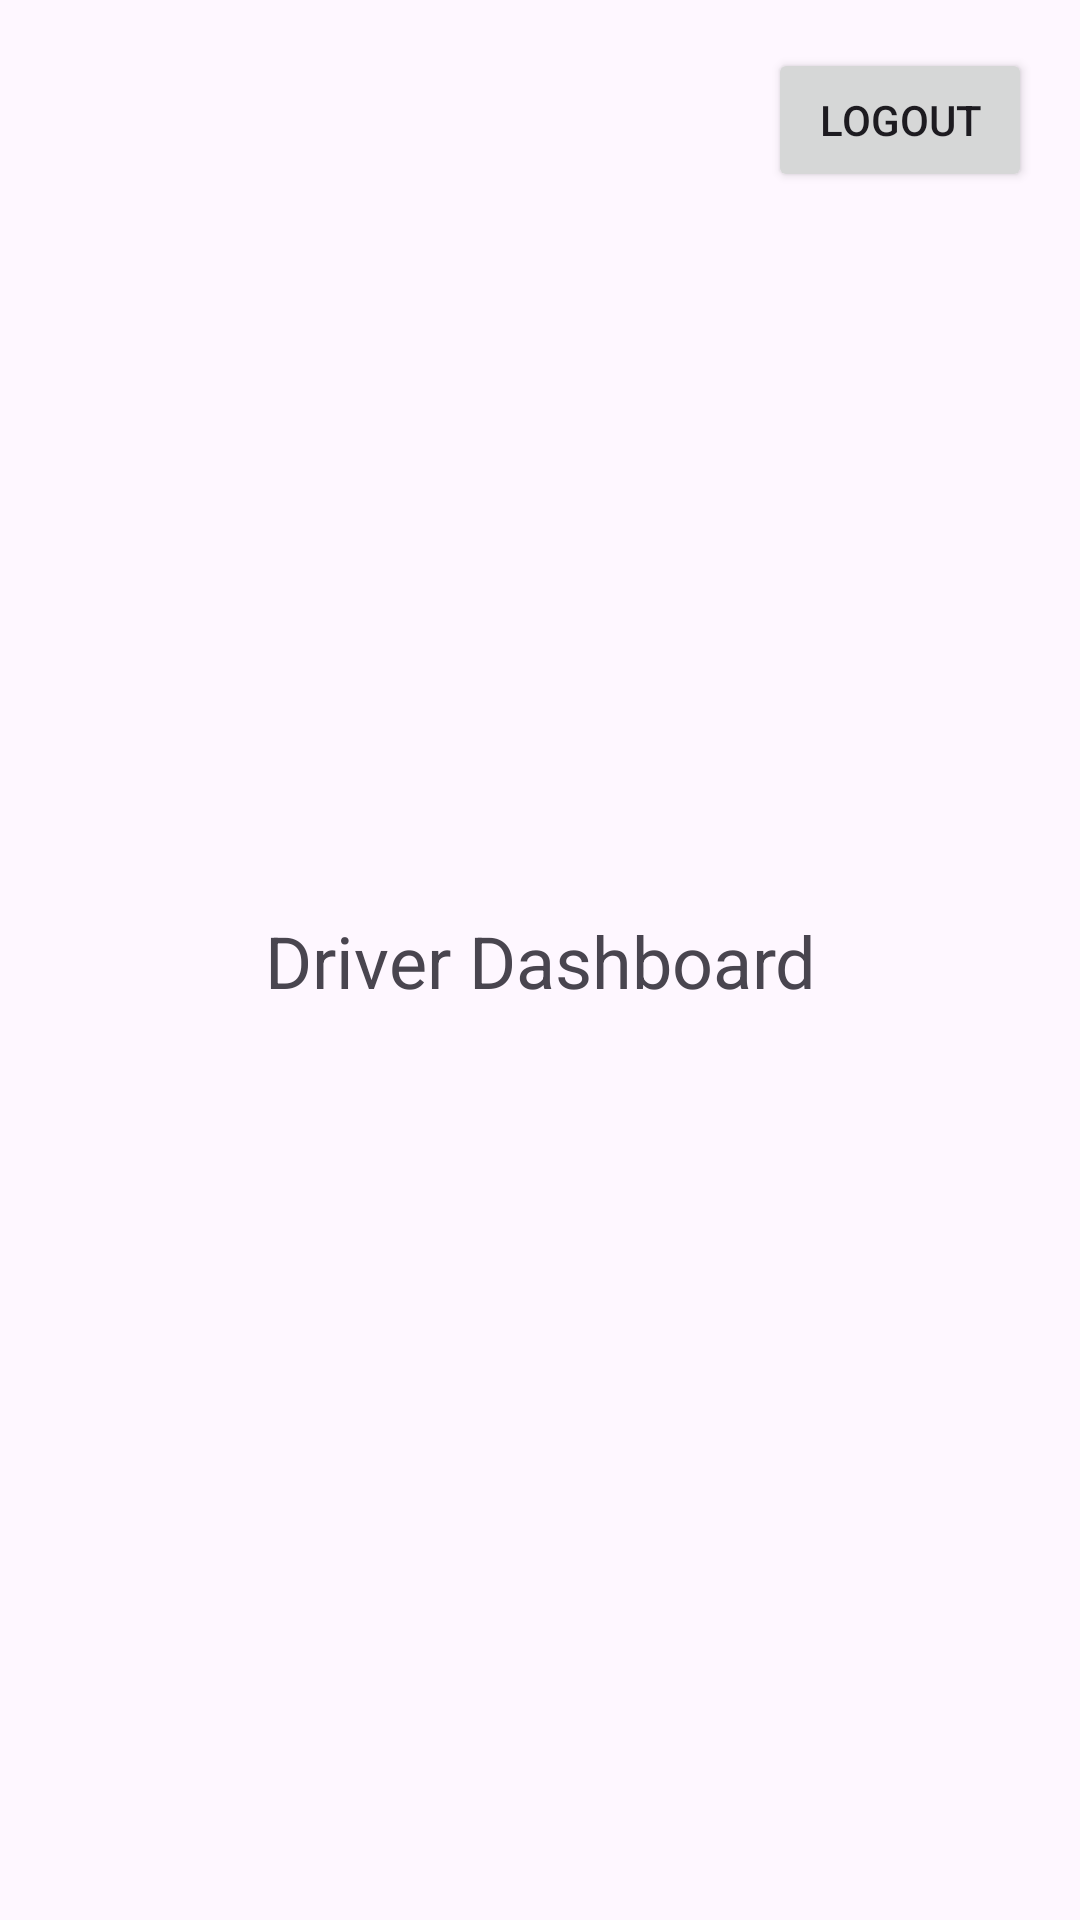

Here is an Android app screen rendered from its layout file. Give the layout XML and the strings, colors and styles it references.
<!-- AndroidManifest.xml: application theme Theme.TrikeSafe -->
<!-- res/layout/activity_driver.xml -->
<?xml version="1.0" encoding="utf-8"?>
<androidx.constraintlayout.widget.ConstraintLayout xmlns:android="http://schemas.android.com/apk/res/android"
    xmlns:app="http://schemas.android.com/apk/res-auto"
    android:layout_width="match_parent"
    android:layout_height="match_parent">

    <TextView
        android:layout_width="wrap_content"
        android:layout_height="wrap_content"
        android:text="Driver Dashboard"
        android:textSize="24sp"
        app:layout_constraintBottom_toBottomOf="parent"
        app:layout_constraintEnd_toEndOf="parent"
        app:layout_constraintStart_toStartOf="parent"
        app:layout_constraintTop_toTopOf="parent" />

    <Button
        android:id="@+id/logoutButton"
        android:layout_width="wrap_content"
        android:layout_height="wrap_content"
        android:text="Logout"
        app:layout_constraintTop_toTopOf="parent"
        app:layout_constraintEnd_toEndOf="parent"
        android:layout_margin="16dp"/>

</androidx.constraintlayout.widget.ConstraintLayout>
<!-- resources referenced by this layout -->
<resources>
  <style name="Theme.TrikeSafe" parent="Base.Theme.TrikeSafe" />
  <style name="Base.Theme.TrikeSafe" parent="Theme.Material3.DayNight.NoActionBar">
          
          
      </style>
</resources>
